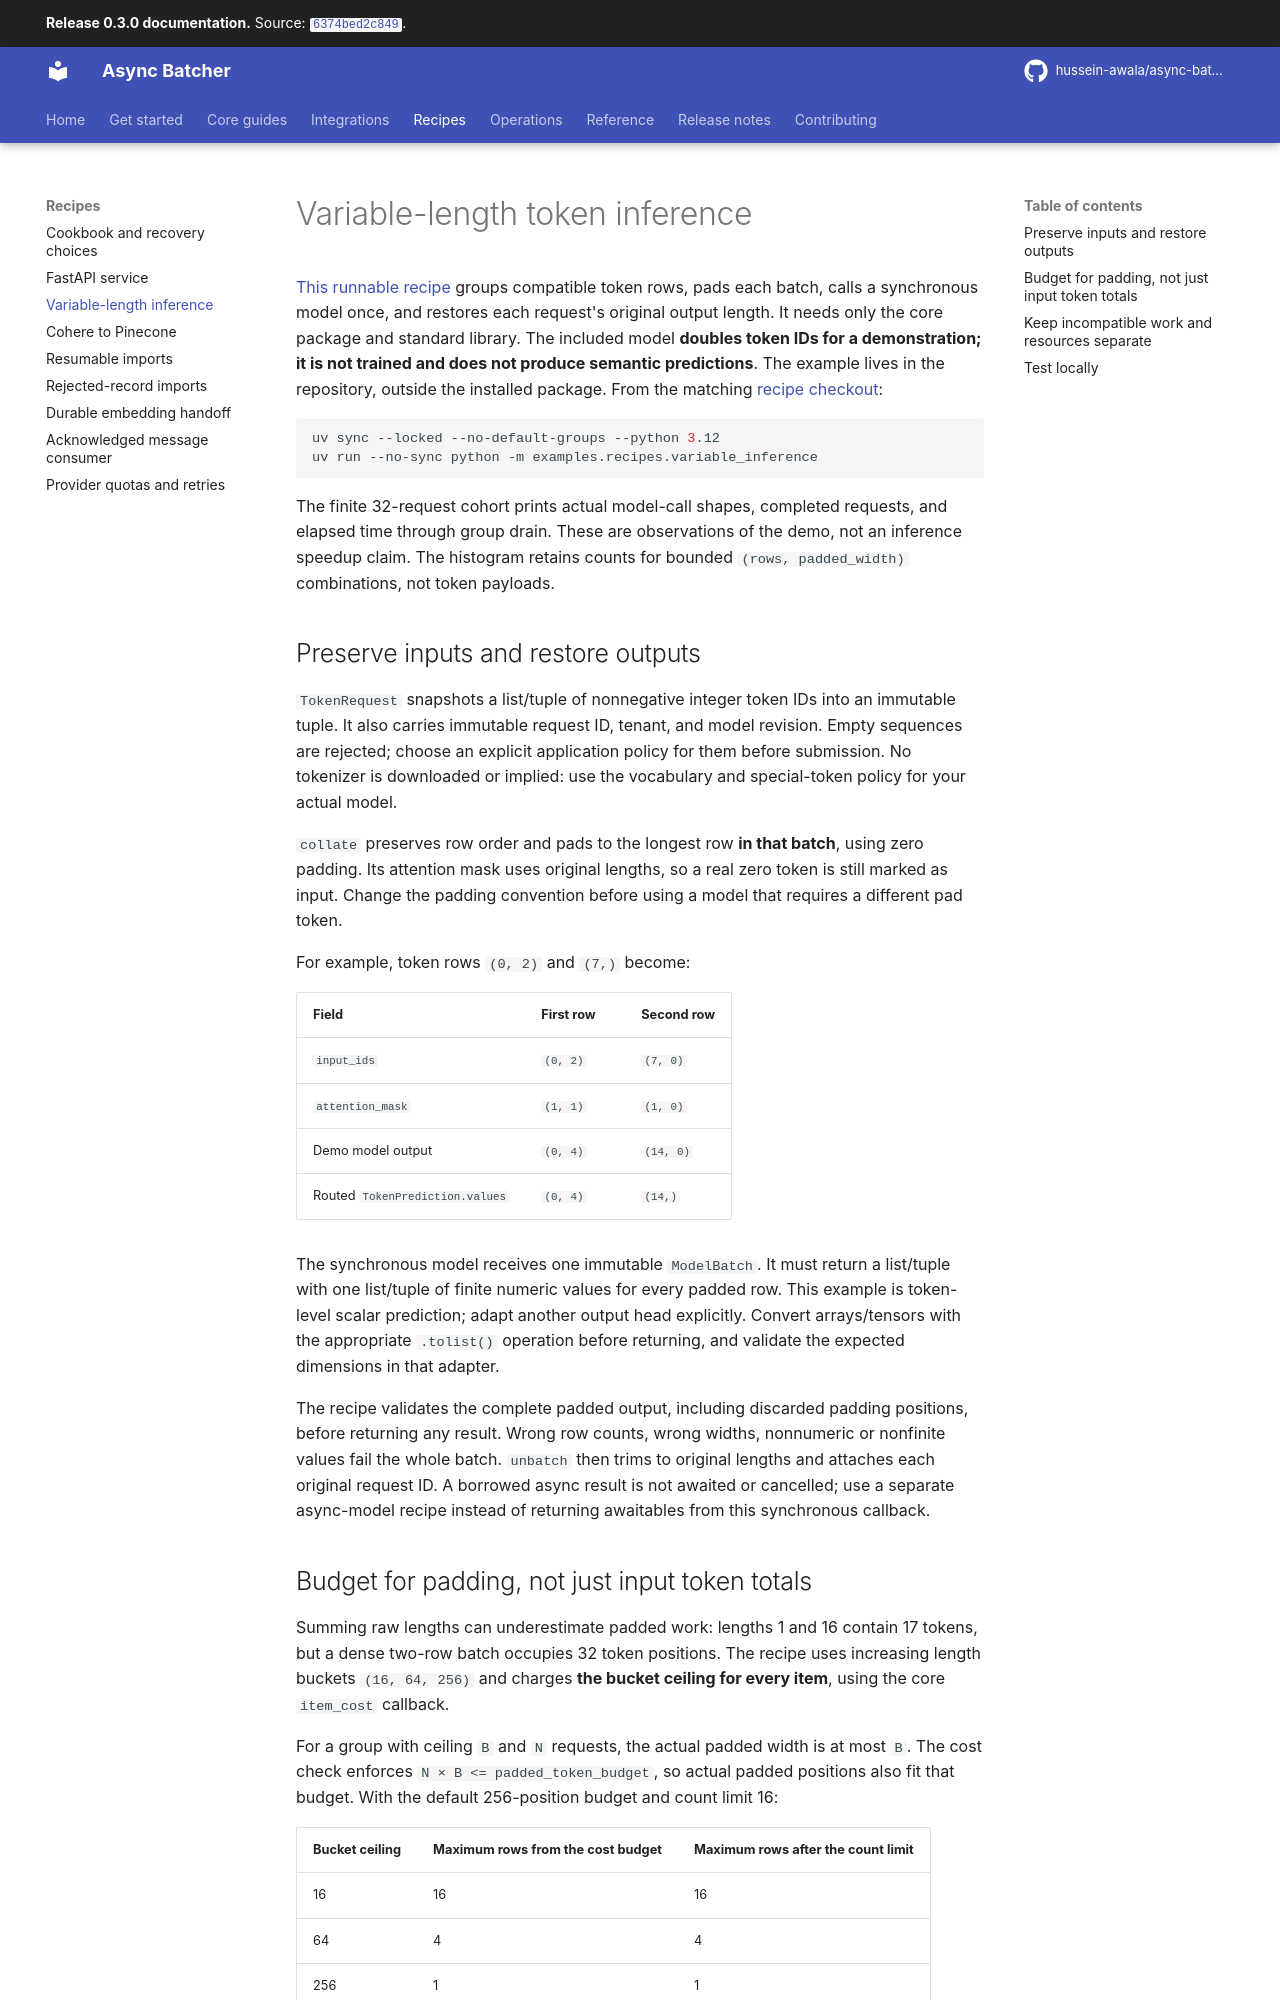

repository: hussein-awala/async-batcher · page: 0.3.0/variable-length-inference/index.html · generator: mkdocs

# Variable-length token inference

[This runnable recipe](../examples/recipes/variable_inference.py) groups compatible token rows,
pads each batch, calls a synchronous model once, and restores each request's original output length.
It needs only the core package and standard library. The included model **doubles token IDs for a
demonstration; it is not trained and does not produce semantic predictions**.
The example lives in the repository, outside the installed package. From the matching
[recipe checkout](installation.md#run-the-repository-recipes):

```bash
uv sync --locked --no-default-groups --python 3.12
uv run --no-sync python -m examples.recipes.variable_inference
```

The finite 32-request cohort prints actual model-call shapes, completed requests, and elapsed time
through group drain. These are observations of the demo, not an inference speedup claim. The
histogram retains counts for bounded `(rows, padded_width)` combinations, not token payloads.

## Preserve inputs and restore outputs

`TokenRequest` snapshots a list/tuple of nonnegative integer token IDs into an immutable tuple.
It also carries immutable request ID, tenant, and model revision. Empty sequences are rejected;
choose an explicit application policy for them before submission. No tokenizer is downloaded or
implied: use the vocabulary and special-token policy for your actual model.

`collate` preserves row order and pads to the longest row **in that batch**, using zero padding.
Its attention mask uses original lengths, so a real zero token is still marked as input. Change
the padding convention before using a model that requires a different pad token.

For example, token rows `(0, 2)` and `(7,)` become:

| Field | First row | Second row |
| --- | --- | --- |
| `input_ids` | `(0, 2)` | `(7, 0)` |
| `attention_mask` | `(1, 1)` | `(1, 0)` |
| Demo model output | `(0, 4)` | `(14, 0)` |
| Routed `TokenPrediction.values` | `(0, 4)` | `(14,)` |

The synchronous model receives one immutable `ModelBatch`. It must return a list/tuple with one
list/tuple of finite numeric values for every padded row. This example is token-level scalar
prediction; adapt another output head explicitly. Convert arrays/tensors with the appropriate
`.tolist()` operation before returning, and validate the expected dimensions in that adapter.

The recipe validates the complete padded output, including discarded padding positions, before
returning any result. Wrong row counts, wrong widths, nonnumeric or nonfinite values fail the whole
batch. `unbatch` then trims to original lengths and attaches each original request ID. A borrowed
async result is not awaited or cancelled; use a separate async-model recipe instead of returning
awaitables from this synchronous callback.
